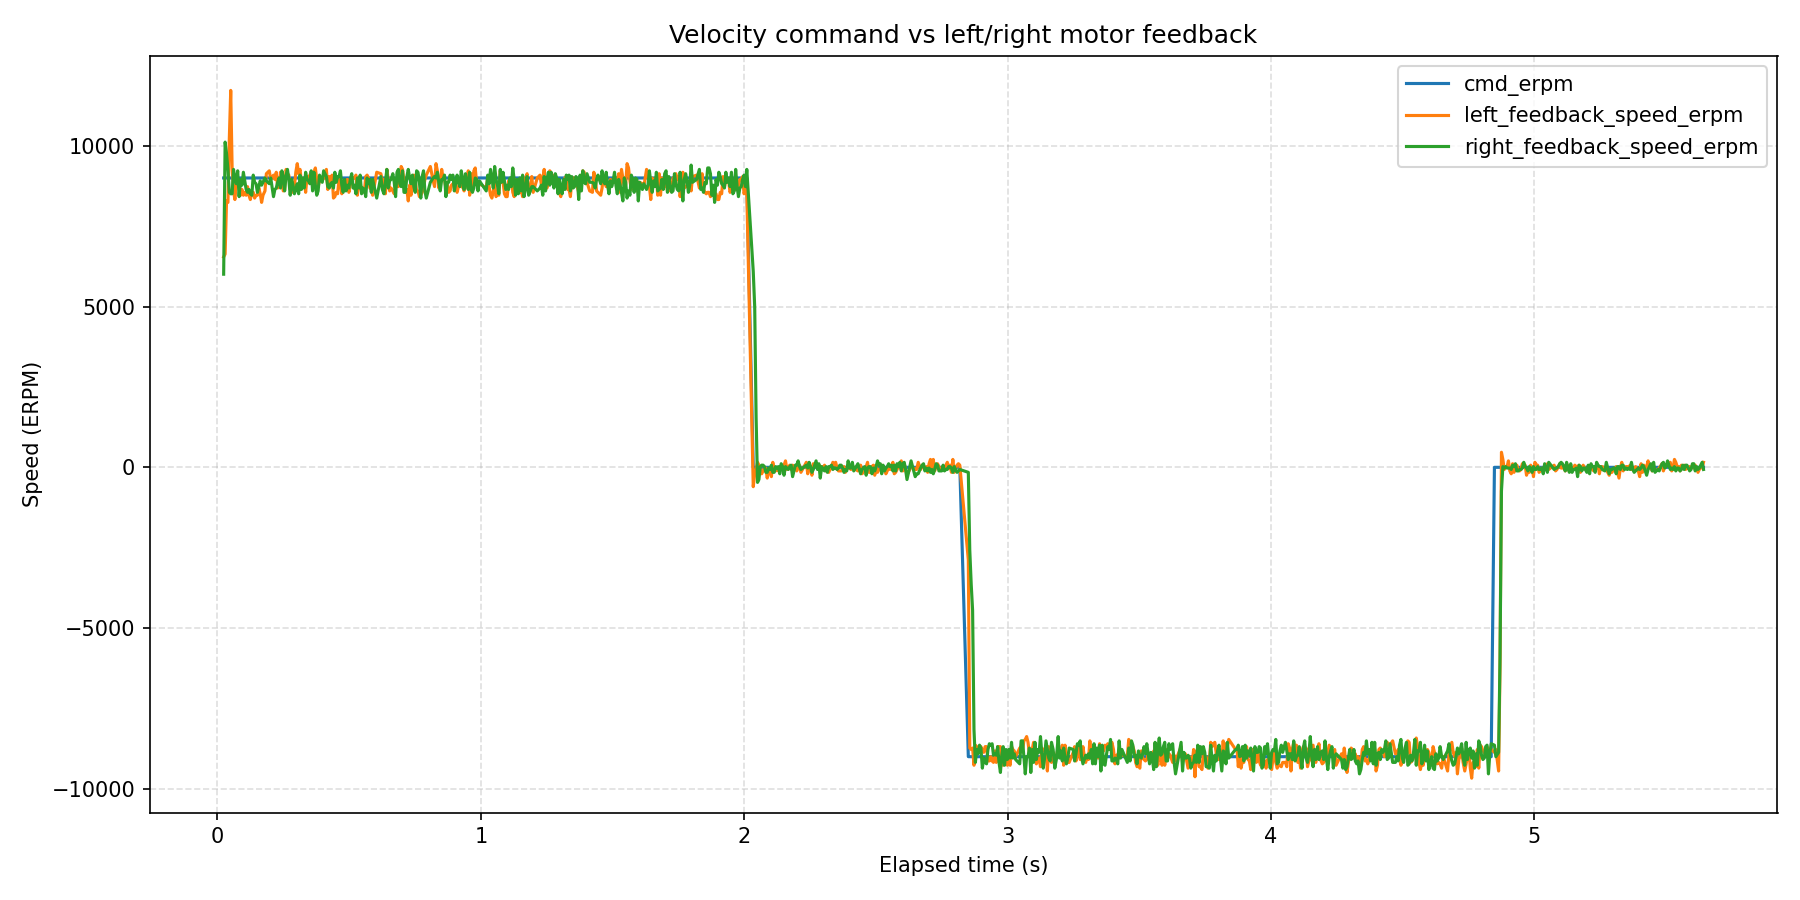

Values plotted in this chart, from the file beside it:
wall_time_iso, wall_time_epoch_s, elapsed_s, phase_index, phase_command_erpm, phase_duration_s, sample_index, command_erpm, left_motor_id, left_motor_label, left_feedback_position_deg, left_feedback_speed_erpm, left_feedback_current_amps, left_feedback_temperature_c, left_feedback_error_code, left_feedback_error_description, right_motor_id, right_motor_label, right_feedback_position_deg, right_feedback_speed_erpm, right_feedback_current_amps, right_feedback_temperature_c, right_feedback_error_code, right_feedback_error_description
2026-08-14T14:26:09.847, 1786710370, 0.02339, 1, 9000, 2, 1, 9000, 0x03, left, -385.1, 6543, 1.034, 172, 0, No fault, 0x04, right, 222.1, 6007, 3.314, 176, 0, No fault
2026-08-14T14:26:09.853, 1786710370, 0.02896, 1, 9000, 2, 2, 9000, 0x03, left, -383.4, 6632, 0.1201, 172, 0, No fault, 0x04, right, 224.3, 10116, 0.8059, 168, 0, No fault
2026-08-14T14:26:09.858, 1786710370, 0.03436, 1, 9000, 2, 3, 9000, 0x03, left, -381.5, 8285, 0.7121, 169, 0, No fault, 0x04, right, 226.7, 9758, -0.2139, 174, 0, No fault
2026-08-14T14:26:09.863, 1786710370, 0.03966, 1, 9000, 2, 4, 9000, 0x03, left, -379.4, 8240, -0.008791, 174, 0, No fault, 0x04, right, 228.9, 9267, -0.1084, 174, 0, No fault
2026-08-14T14:26:09.869, 1786710370, 0.04496, 1, 9000, 2, 5, 9000, 0x03, left, -377, 10250, 1.544, 173, 0, No fault, 0x04, right, 231, 8553, 0.1201, 174, 0, No fault
2026-08-14T14:26:09.874, 1786710370, 0.05024, 1, 9000, 2, 6, 9000, 0x03, left, -374.2, 11724, -0.7004, 173, 0, No fault, 0x04, right, 233.1, 8508, 0.2549, 175, 0, No fault
2026-08-14T14:26:09.879, 1786710370, 0.05553, 1, 9000, 2, 7, 9000, 0x03, left, -371.8, 9312, -0.6593, 171, 0, No fault, 0x04, right, 235.2, 8508, 0.2256, 174, 0, No fault
2026-08-14T14:26:09.884, 1786710370, 0.06082, 1, 9000, 2, 8, 9000, 0x03, left, -369.7, 8597, -0.02051, 172, 0, No fault, 0x04, right, 237.4, 9267, 0.2901, 174, 0, No fault
2026-08-14T14:26:09.890, 1786710370, 0.0661, 1, 9000, 2, 9, 9000, 0x03, left, -367.7, 8329, 0.3839, 172, 0, No fault, 0x04, right, 239.5, 8999, 0.2081, 174, 0, No fault
2026-08-14T14:26:09.895, 1786710370, 0.07138, 1, 9000, 2, 10, 9000, 0x03, left, -365.6, 8821, 0.3136, 171, 0, No fault, 0x04, right, 241.6, 8821, 0.1729, 174, 0, No fault
2026-08-14T14:26:09.900, 1786710370, 0.07665, 1, 9000, 2, 11, 9000, 0x03, left, -363.4, 8910, 0.1553, 172, 0, No fault, 0x04, right, 243.8, 9223, 0.1846, 174, 0, No fault
2026-08-14T14:26:09.906, 1786710370, 0.08202, 1, 9000, 2, 12, 9000, 0x03, left, -361.2, 8910, 0.1612, 173, 0, No fault, 0x04, right, 245.9, 8419, 0.1788, 174, 0, No fault
2026-08-14T14:26:09.911, 1786710370, 0.08762, 1, 9000, 2, 13, 9000, 0x03, left, -357, 8463, 0.1495, 172, 0, No fault, 0x04, right, 248.1, 8955, 0.1963, 174, 0, No fault
2026-08-14T14:26:09.917, 1786710370, 0.09292, 1, 9000, 2, 14, 9000, 0x03, left, -354.8, 8642, 0.09084, 172, 0, No fault, 0x04, right, 250.2, 8776, 0.1729, 175, 0, No fault
2026-08-14T14:26:09.922, 1786710370, 0.09825, 1, 9000, 2, 15, 9000, 0x03, left, -352.6, 8463, 0.1377, 173, 0, No fault, 0x04, right, 252.4, 9178, 0.2315, 174, 0, No fault
2026-08-14T14:26:09.927, 1786710370, 0.1035, 1, 9000, 2, 16, 9000, 0x03, left, -350.5, 8553, 0.1553, 172, 0, No fault, 0x04, right, 254.6, 8910, 0.2198, 174, 0, No fault
2026-08-14T14:26:09.932, 1786710370, 0.1088, 1, 9000, 2, 17, 9000, 0x03, left, -348.3, 8463, 0.1788, 173, 0, No fault, 0x04, right, 256.7, 8642, 0.2374, 174, 0, No fault
2026-08-14T14:26:09.938, 1786710370, 0.1141, 1, 9000, 2, 18, 9000, 0x03, left, -346.2, 8731, 0.1495, 173, 0, No fault, 0x04, right, 258.9, 8553, 0.1788, 175, 0, No fault
2026-08-14T14:26:09.943, 1786710370, 0.1194, 1, 9000, 2, 19, 9000, 0x03, left, -344, 8463, 0.1963, 172, 0, No fault, 0x04, right, 261, 8642, 0.2256, 174, 0, No fault
2026-08-14T14:26:09.948, 1786710370, 0.1247, 1, 9000, 2, 20, 9000, 0x03, left, -341.9, 8329, 0.1729, 172, 0, No fault, 0x04, right, 263.2, 8508, 0.1846, 174, 0, No fault
2026-08-14T14:26:09.954, 1786710370, 0.1303, 1, 9000, 2, 21, 9000, 0x03, left, -339.7, 8553, 0.1846, 174, 0, No fault, 0x04, right, 267.5, 8463, 0.1319, 173, 0, No fault
2026-08-14T14:26:09.959, 1786710370, 0.1357, 1, 9000, 2, 22, 9000, 0x03, left, -337.5, 8553, 0.1084, 173, 0, No fault, 0x04, right, 269.7, 9089, 0.1905, 174, 0, No fault
2026-08-14T14:26:09.965, 1786710370, 0.141, 1, 9000, 2, 23, 9000, 0x03, left, -335.4, 8374, 0.1612, 172, 0, No fault, 0x04, right, 271.9, 8865, 0.1905, 174, 0, No fault
2026-08-14T14:26:09.970, 1786710370, 0.1463, 1, 9000, 2, 24, 9000, 0x03, left, -333.2, 8463, 0.1436, 173, 0, No fault, 0x04, right, 274, 8821, 0.1788, 175, 0, No fault
2026-08-14T14:26:09.975, 1786710370, 0.1516, 1, 9000, 2, 25, 9000, 0x03, left, -331, 8463, 0.1612, 176, 0, No fault, 0x04, right, 276.1, 8553, 0.1612, 174, 0, No fault
2026-08-14T14:26:09.981, 1786710370, 0.1569, 1, 9000, 2, 26, 9000, 0x03, left, -328.9, 8687, 0.126, 172, 0, No fault, 0x04, right, 278.3, 8731, 0.2256, 174, 0, No fault
2026-08-14T14:26:09.986, 1786710370, 0.1622, 1, 9000, 2, 27, 9000, 0x03, left, -326.7, 8508, 0.167, 173, 0, No fault, 0x04, right, 280.4, 8910, 0.2374, 174, 0, No fault
2026-08-14T14:26:09.991, 1786710370, 0.1675, 1, 9000, 2, 28, 9000, 0x03, left, -324.6, 8240, 0.2081, 171, 0, No fault, 0x04, right, 282.6, 8776, 0.2139, 175, 0, No fault
2026-08-14T14:26:09.996, 1786710370, 0.1728, 1, 9000, 2, 29, 9000, 0x03, left, -322.4, 8463, 0.1905, 171, 0, No fault, 0x04, right, 284.7, 8865, 0.1963, 174, 0, No fault
2026-08-14T14:26:10.004, 1786710370, 0.1802, 1, 9000, 2, 30, 9000, 0x03, left, -318.1, 8597, 0.167, 173, 0, No fault, 0x04, right, 286.9, 8999, 0.2139, 174, 0, No fault
2026-08-14T14:26:10.009, 1786710370, 0.1855, 1, 9000, 2, 31, 9000, 0x03, left, -315.9, 9133, 0.167, 172, 0, No fault, 0x04, right, 289, 8910, 0.2022, 175, 0, No fault
2026-08-14T14:26:10.020, 1786710370, 0.1966, 1, 9000, 2, 32, 9000, 0x03, left, -311.5, 9223, 0.1729, 172, 0, No fault, 0x04, right, 291.2, 8821, 0.1553, 174, 0, No fault
2026-08-14T14:26:10.026, 1786710370, 0.2021, 1, 9000, 2, 33, 9000, 0x03, left, -309.4, 8955, 0.1495, 172, 0, No fault, 0x04, right, 298.3, 8999, 0.2315, 174, 0, No fault
2026-08-14T14:26:10.036, 1786710370, 0.2126, 1, 9000, 2, 34, 9000, 0x03, left, -307.2, 9089, 0.2198, 174, 0, No fault, 0x04, right, 301.5, 8419, 0.1963, 174, 0, No fault
2026-08-14T14:26:10.041, 1786710370, 0.2179, 1, 9000, 2, 35, 9000, 0x03, left, -300.8, 8955, 0.1495, 166, 0, No fault, 0x04, right, 303.7, 8642, 0.1963, 170, 0, No fault
2026-08-14T14:26:10.047, 1786710370, 0.2231, 1, 9000, 2, 36, 9000, 0x03, left, -299.6, 9178, 0.1905, 172, 0, No fault, 0x04, right, 305.8, 8687, 0.1905, 172, 0, No fault
2026-08-14T14:26:10.052, 1786710370, 0.2284, 1, 9000, 2, 37, 9000, 0x03, left, -297.5, 8687, 0.1143, 173, 0, No fault, 0x04, right, 308, 8865, 0.1729, 174, 0, No fault
2026-08-14T14:26:10.057, 1786710370, 0.2337, 1, 9000, 2, 38, 9000, 0x03, left, -295.3, 8731, 0.1495, 171, 0, No fault, 0x04, right, 310.2, 8999, 0.1729, 174, 0, No fault
2026-08-14T14:26:10.063, 1786710370, 0.239, 1, 9000, 2, 39, 9000, 0x03, left, -293.1, 9178, 0.1905, 172, 0, No fault, 0x04, right, 312.3, 8687, 0.2198, 174, 0, No fault
2026-08-14T14:26:10.068, 1786710370, 0.2444, 1, 9000, 2, 40, 9000, 0x03, left, -291, 8910, 0.167, 172, 0, No fault, 0x04, right, 314.5, 9223, 0.2256, 174, 0, No fault
2026-08-14T14:26:10.073, 1786710370, 0.2497, 1, 9000, 2, 41, 9000, 0x03, left, -288.9, 8597, 0.1436, 173, 0, No fault, 0x04, right, 316.6, 8999, 0.2022, 174, 0, No fault
2026-08-14T14:26:10.079, 1786710370, 0.2549, 1, 9000, 2, 42, 9000, 0x03, left, -286.7, 8642, 0.167, 170, 0, No fault, 0x04, right, 318.7, 8597, 0.1846, 174, 0, No fault
2026-08-14T14:26:10.084, 1786710370, 0.2603, 1, 9000, 2, 43, 9000, 0x03, left, -284.5, 9267, 0.1963, 173, 0, No fault, 0x04, right, 320.9, 9089, 0.2198, 175, 0, No fault
2026-08-14T14:26:10.089, 1786710370, 0.2656, 1, 9000, 2, 44, 9000, 0x03, left, -282.4, 9133, 0.1963, 173, 0, No fault, 0x04, right, 323.1, 9267, 0.1963, 174, 0, No fault
2026-08-14T14:26:10.094, 1786710370, 0.2709, 1, 9000, 2, 45, 9000, 0x03, left, -280.3, 9089, 0.1319, 173, 0, No fault, 0x04, right, 325.2, 8955, 0.1788, 174, 0, No fault
2026-08-14T14:26:10.100, 1786710370, 0.2761, 1, 9000, 2, 46, 9000, 0x03, left, -278.1, 8642, 0.1201, 172, 0, No fault, 0x04, right, 327.4, 8463, 0.1553, 174, 0, No fault
2026-08-14T14:26:10.105, 1786710370, 0.2814, 1, 9000, 2, 47, 9000, 0x03, left, -275.9, 8910, 0.167, 172, 0, No fault, 0x04, right, 329.5, 8955, 0.2198, 174, 0, No fault
2026-08-14T14:26:10.110, 1786710370, 0.2866, 1, 9000, 2, 48, 9000, 0x03, left, -273.8, 8553, 0.1377, 172, 0, No fault, 0x04, right, 331.7, 8776, 0.167, 174, 0, No fault
2026-08-14T14:26:10.116, 1786710370, 0.292, 1, 9000, 2, 49, 9000, 0x03, left, -271.6, 8731, 0.1084, 172, 0, No fault, 0x04, right, 333.8, 8508, 0.1846, 174, 0, No fault
2026-08-14T14:26:10.121, 1786710370, 0.2973, 1, 9000, 2, 50, 9000, 0x03, left, -269.5, 9178, 0.1319, 173, 0, No fault, 0x04, right, 336, 8642, 0.1729, 175, 0, No fault
2026-08-14T14:26:10.126, 1786710370, 0.3028, 1, 9000, 2, 51, 9000, 0x03, left, -267.3, 9446, 0.2198, 173, 0, No fault, 0x04, right, 340.3, 8821, 0.1963, 175, 0, No fault
2026-08-14T14:26:10.132, 1786710370, 0.3081, 1, 9000, 2, 52, 9000, 0x03, left, -265.2, 9133, 0.1788, 172, 0, No fault, 0x04, right, 342.4, 8508, 0.2081, 174, 0, No fault
2026-08-14T14:26:10.137, 1786710370, 0.3134, 1, 9000, 2, 53, 9000, 0x03, left, -263, 9267, 0.1963, 171, 0, No fault, 0x04, right, 344.6, 9089, 0.2139, 174, 0, No fault
2026-08-14T14:26:10.142, 1786710370, 0.3187, 1, 9000, 2, 54, 9000, 0x03, left, -260.9, 8865, 0.1729, 172, 0, No fault, 0x04, right, 346.7, 8642, 0.2198, 177, 0, No fault
2026-08-14T14:26:10.148, 1786710370, 0.3239, 1, 9000, 2, 55, 9000, 0x03, left, -258.7, 8776, 0.1905, 172, 0, No fault, 0x04, right, 348.9, 8999, 0.1788, 175, 0, No fault
2026-08-14T14:26:10.153, 1786710370, 0.3293, 1, 9000, 2, 56, 9000, 0x03, left, -256.5, 8910, 0.1495, 172, 0, No fault, 0x04, right, 351, 8687, 0.1729, 177, 0, No fault
2026-08-14T14:26:10.158, 1786710370, 0.3347, 1, 9000, 2, 57, 9000, 0x03, left, -252.3, 8553, 0.1084, 172, 0, No fault, 0x04, right, 353.2, 9178, 0.1612, 171, 0, No fault
2026-08-14T14:26:10.164, 1786710370, 0.3399, 1, 9000, 2, 58, 9000, 0x03, left, -250, 9044, 0.2139, 173, 0, No fault, 0x04, right, 355.3, 8955, 0.2139, 174, 0, No fault
2026-08-14T14:26:10.169, 1786710370, 0.3453, 1, 9000, 2, 59, 9000, 0x03, left, -247.9, 8955, 0.2256, 169, 0, No fault, 0x04, right, 357.5, 8910, 0.1963, 174, 0, No fault
2026-08-14T14:26:10.174, 1786710370, 0.3505, 1, 9000, 2, 60, 9000, 0x03, left, -245.7, 9089, 0.1729, 172, 0, No fault, 0x04, right, 359.6, 8821, 0.2022, 170, 0, No fault
... 924 more rows
